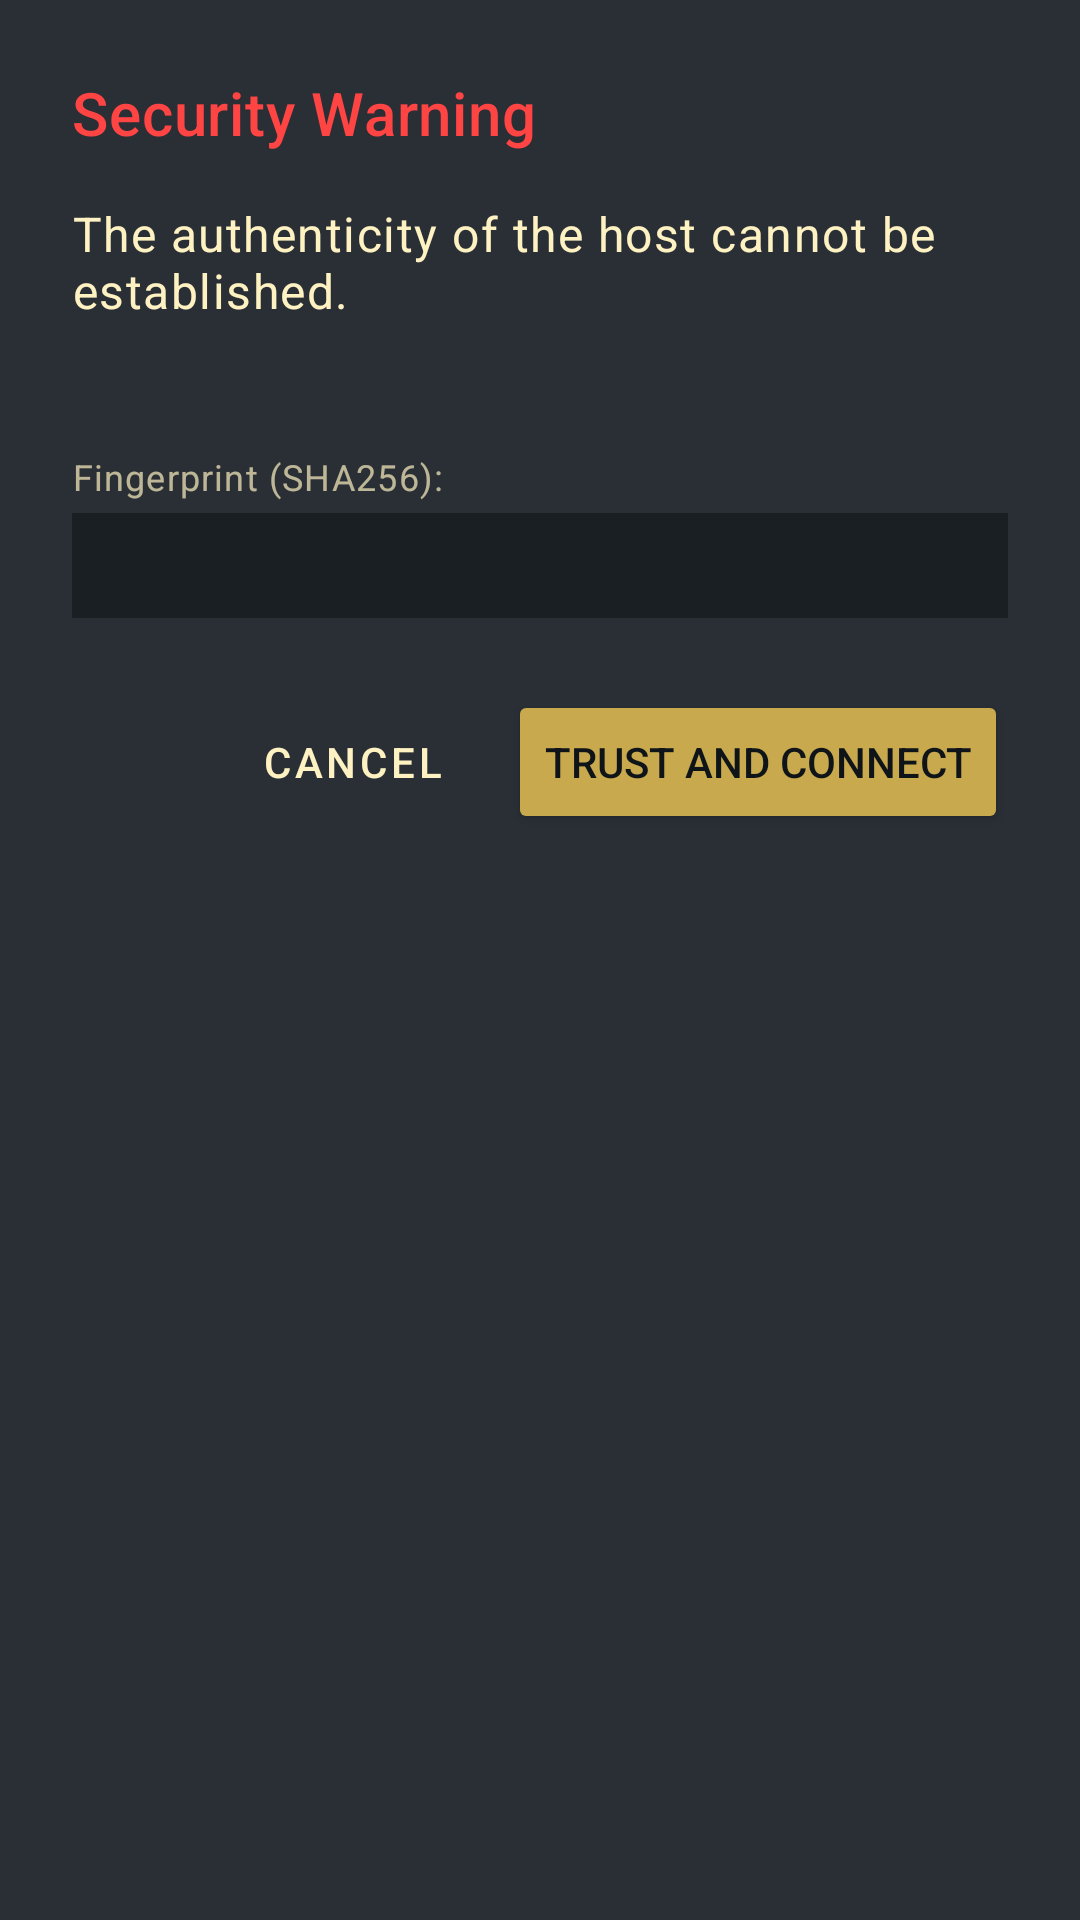

This screen was rendered from an Android layout file. Write that file and the resources it references.
<!-- AndroidManifest.xml: application theme Theme.DurinsGate -->
<!-- res/layout/activity_host_key_approval.xml -->
<?xml version="1.0" encoding="utf-8"?>
<LinearLayout xmlns:android="http://schemas.android.com/apk/res/android"
    android:layout_width="match_parent"
    android:layout_height="wrap_content"
    android:background="?attr/colorSurface"
    android:orientation="vertical"
    android:padding="24dp">

    <TextView
        android:id="@+id/tv_title"
        android:layout_width="match_parent"
        android:layout_height="wrap_content"
        android:text="Security Warning"
        android:textAppearance="@style/TextAppearance.MaterialComponents.Headline6"
        android:textColor="?attr/colorError" />

    <TextView
        android:id="@+id/tv_message"
        android:layout_width="match_parent"
        android:layout_height="wrap_content"
        android:layout_marginTop="16dp"
        android:text="The authenticity of the host cannot be established."
        android:textAppearance="@style/TextAppearance.MaterialComponents.Body1"
        android:textColor="?attr/colorOnSurface" />

    <TextView
        android:id="@+id/tv_host_info"
        android:layout_width="match_parent"
        android:layout_height="wrap_content"
        android:layout_marginTop="8dp"
        android:textColor="?attr/colorOnSurface"
        android:textStyle="bold" />

    <TextView
        android:id="@+id/tv_fingerprint_label"
        android:layout_width="match_parent"
        android:layout_height="wrap_content"
        android:layout_marginTop="16dp"
        android:text="Fingerprint (SHA256):"
        android:textAppearance="@style/TextAppearance.MaterialComponents.Caption"
        android:textColor="?attr/colorOnSurface"
        android:alpha="0.7" />

    <TextView
        android:id="@+id/tv_fingerprint"
        android:layout_width="match_parent"
        android:layout_height="wrap_content"
        android:layout_marginTop="4dp"
        android:fontFamily="monospace"
        android:background="@color/stone_dark"
        android:textColor="@color/gold_pale"
        android:padding="8dp" />

    <LinearLayout
        android:layout_width="match_parent"
        android:layout_height="wrap_content"
        android:layout_marginTop="24dp"
        android:gravity="end"
        android:orientation="horizontal">

        <Button
            android:id="@+id/btn_cancel"
            style="@style/Widget.MaterialComponents.Button.TextButton"
            android:layout_width="wrap_content"
            android:layout_height="wrap_content"
            android:text="Cancel"
            android:textColor="?attr/colorOnSurface" />

        <Button
            android:id="@+id/btn_approve"
            android:layout_width="wrap_content"
            android:layout_height="wrap_content"
            android:layout_marginStart="8dp"
            android:text="Trust and Connect"
            android:backgroundTint="@color/gold_primary"
            android:textColor="@color/void_deep" />
    </LinearLayout>
</LinearLayout>
<!-- resources referenced by this layout -->
<resources>
  <color name="gold_pale">#FFF2C2</color>
  <color name="gold_primary">#C9A94D</color>
  <color name="stone_dark">#1A1F24</color>
  <color name="void_deep">#0F1419</color>
  <style name="Theme.DurinsGate" parent="Theme.MaterialComponents.DayNight.NoActionBar">
          <item name="colorPrimary">@color/gold_primary</item>
          <item name="colorPrimaryVariant">@color/gold_deep</item>
          <item name="colorOnPrimary">@color/void_deep</item>
  
          <item name="colorSecondary">@color/light_warm</item>
          <item name="colorSecondaryVariant">@color/light_outer</item>
          <item name="colorOnSecondary">@color/void_deep</item>
  
          <item name="android:statusBarColor">@color/void_deep</item>
          <item name="android:windowBackground">@color/stone_dark</item>
  
          <item name="colorSurface">@color/stone_mid</item>
          <item name="colorOnSurface">@color/gold_pale</item>
  
          <item name="colorError">@android:color/holo_red_light</item>
  
          <item name="windowActionBar">false</item>
          <item name="windowNoTitle">true</item>
      </style>
  <color name="gold_deep">#A8842C</color>
  <color name="light_warm">#FFD27A</color>
  <color name="light_outer">#FFB347</color>
  <color name="stone_mid">#2A2F36</color>
</resources>
